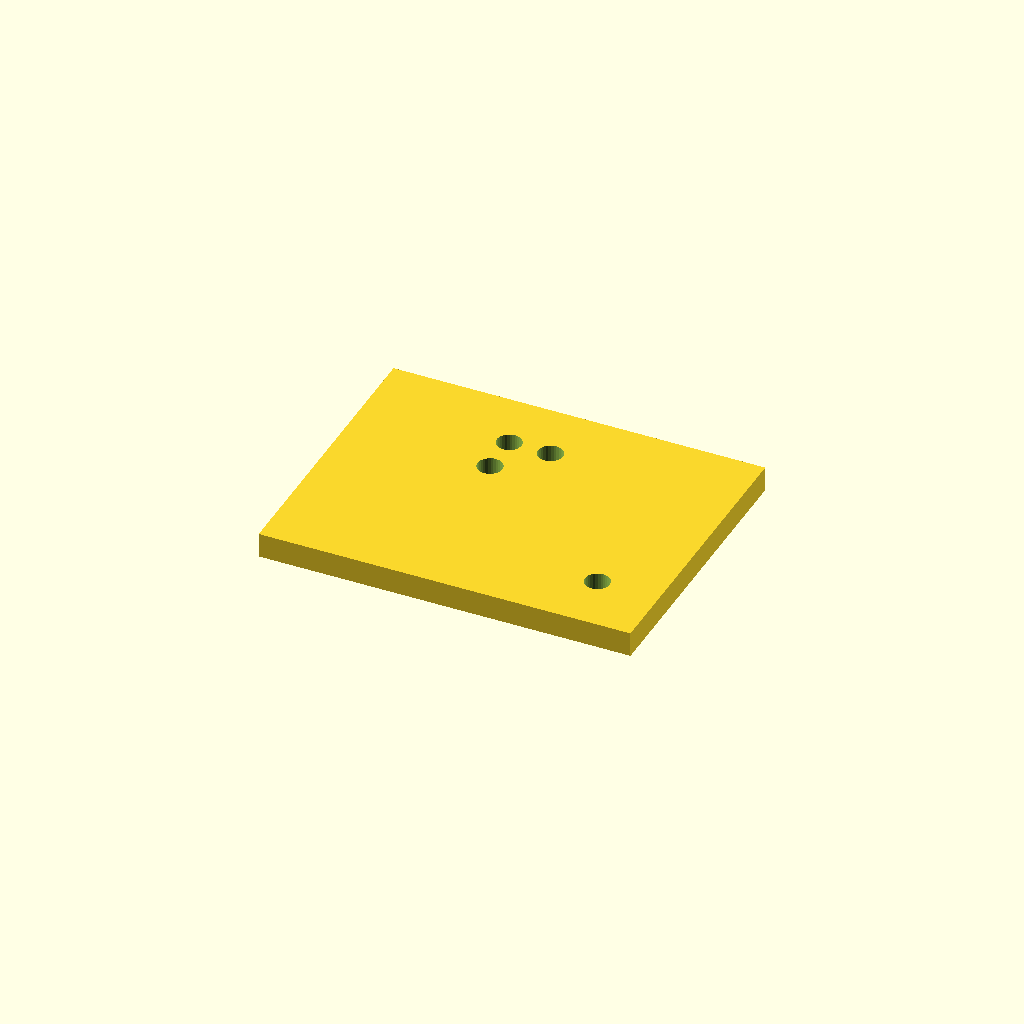
Cell 1: rendered with the file's own defaults.
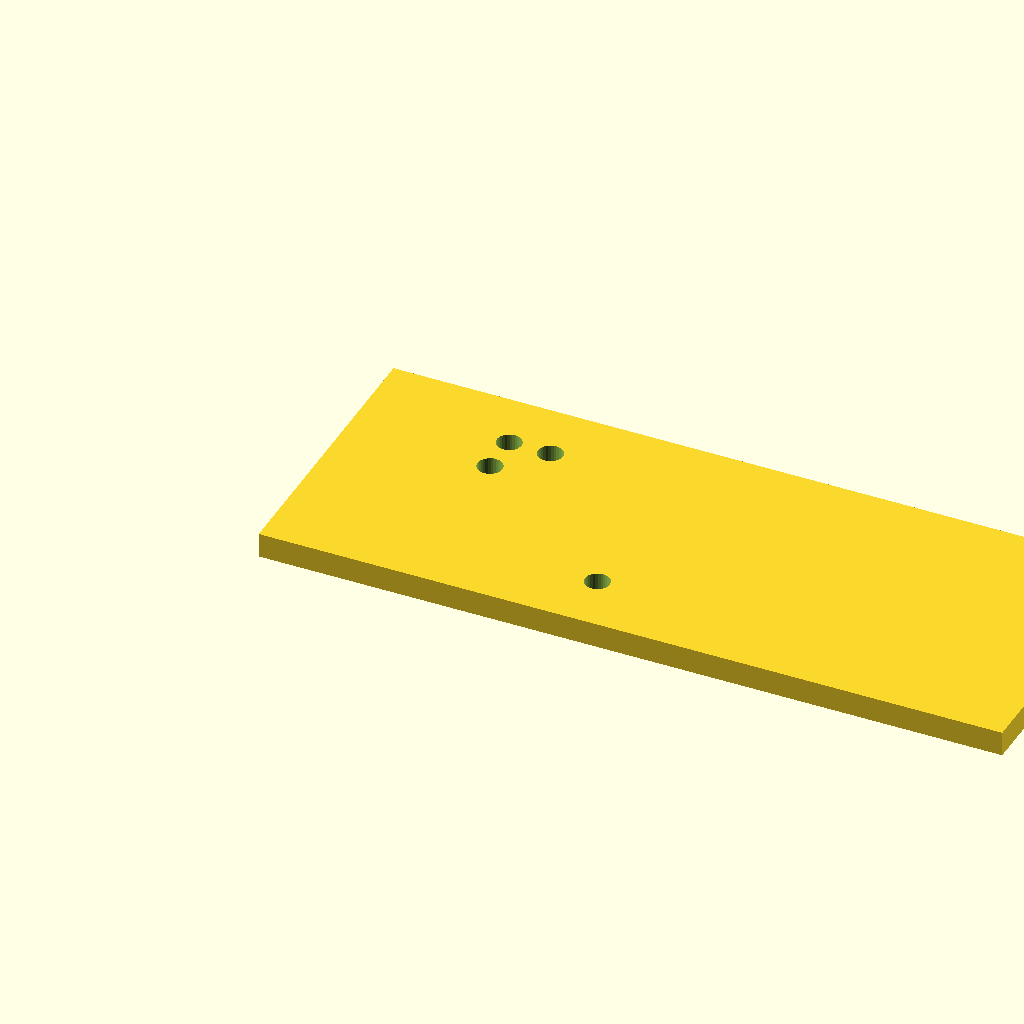
Cell 2: the same model with plate_l = 180.
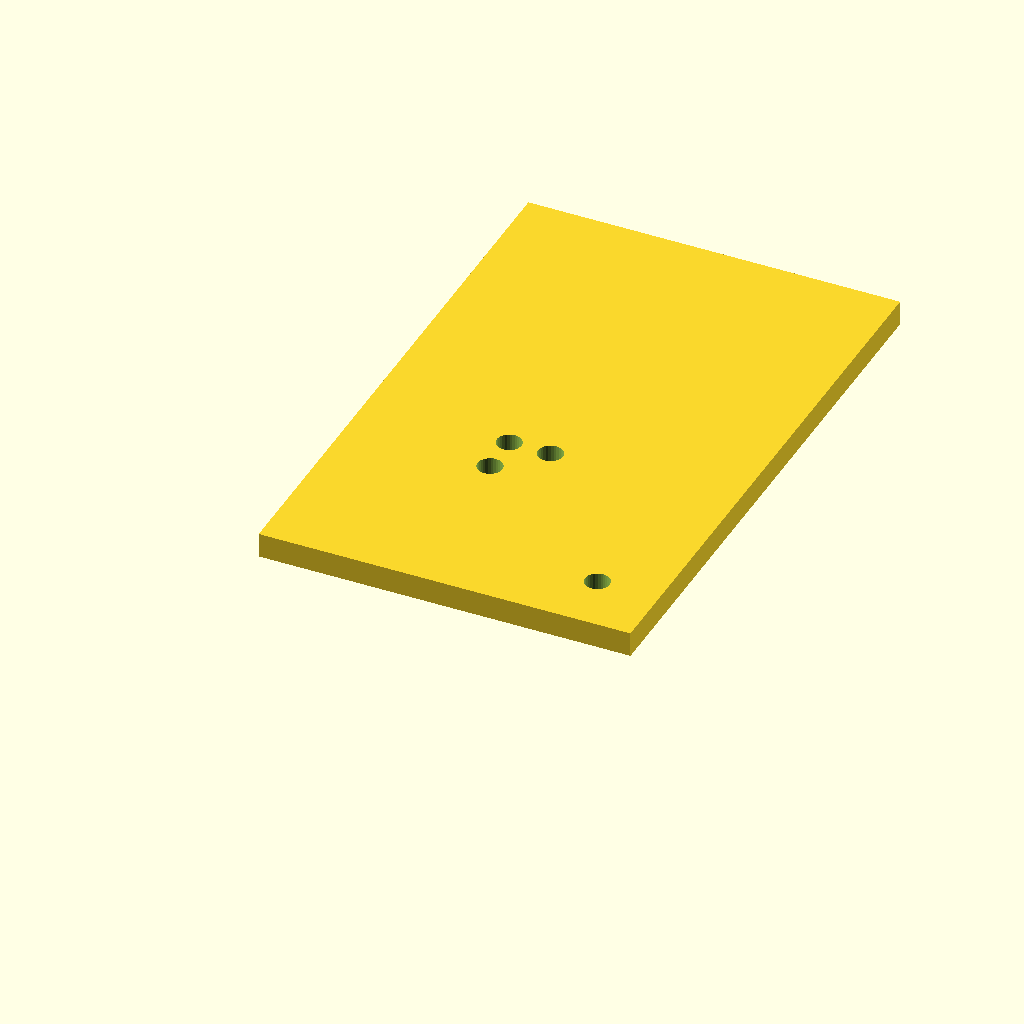
Cell 3: the same model with plate_w = 140.
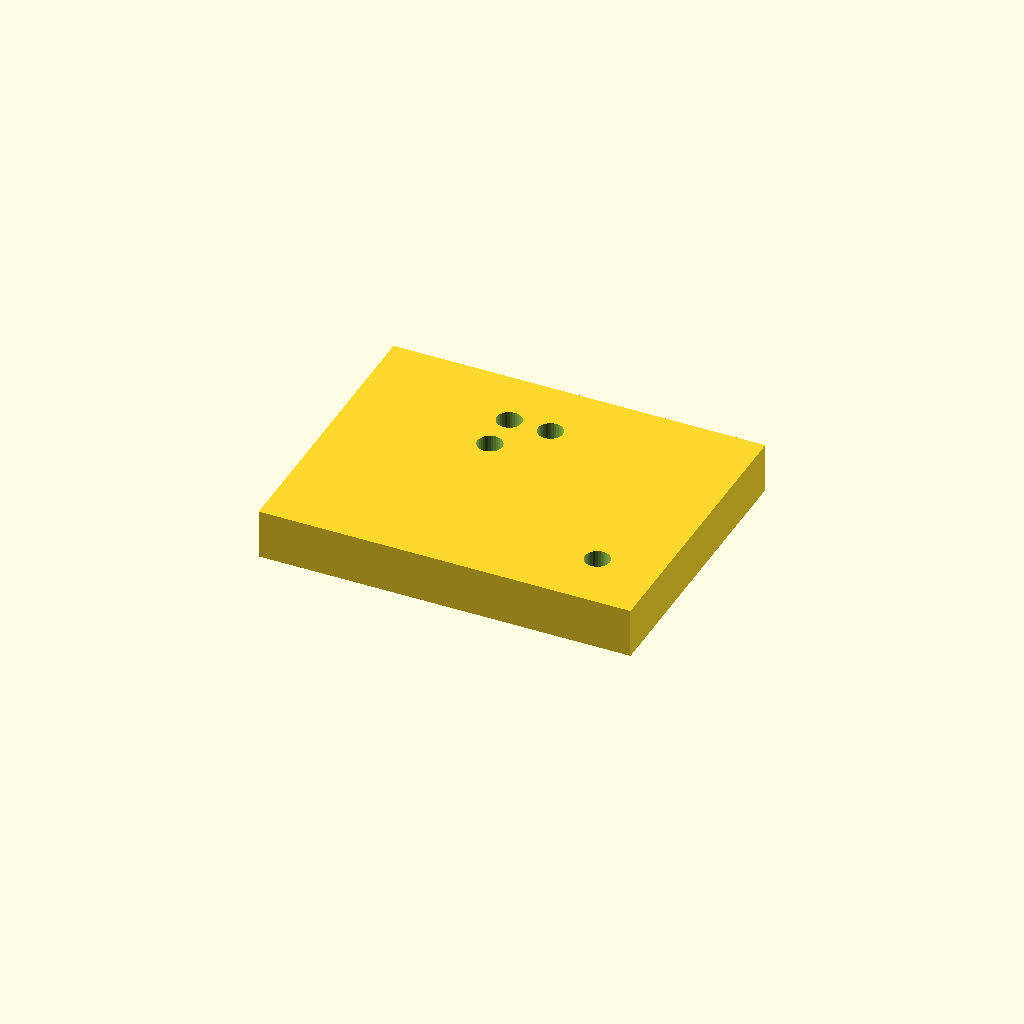
Cell 4: plate_t = 12 (everything else at default).
One fixed orthographic camera (rotation 55°, 0°, 25°; colour scheme Cornfield) for every cell.
Source of the model, optional_data/data/scale1/hardlayouts/part_0024.scad:
$fn = 32;

// ----------------------------------------------------------------------
// Hole field: plate with holes at given coordinates
// ----------------------------------------------------------------------

// --- parameters (mm) ---
plate_l = 90;             // plate length, X
plate_w = 70;             // plate width, Y
plate_t = 6;              // plate thickness, Z
hole_d = 6;               // hole diameter
fit_tol = 0.05;           // tolerance for press fits, mm
free_tol = 0.2;           // tolerance for clearance fits, mm

difference() {
  cube([plate_l, plate_w, plate_t]);
  translate([35, 45, -1]) cylinder(h = plate_t + 2, d = hole_d);
  translate([35, 55, -1]) cylinder(h = plate_t + 2, d = hole_d);
  translate([45, 55, -1]) cylinder(h = plate_t + 2, d = hole_d);
  translate([75, 15, -1]) cylinder(h = plate_t + 2, d = hole_d);
}
Customizer parameters (derived from the source; name, type, default, range or options):
plate_l: number, default 90
plate_w: number, default 70
plate_t: number, default 6
hole_d: number, default 6
fit_tol: number, default 0.05
free_tol: number, default 0.2
